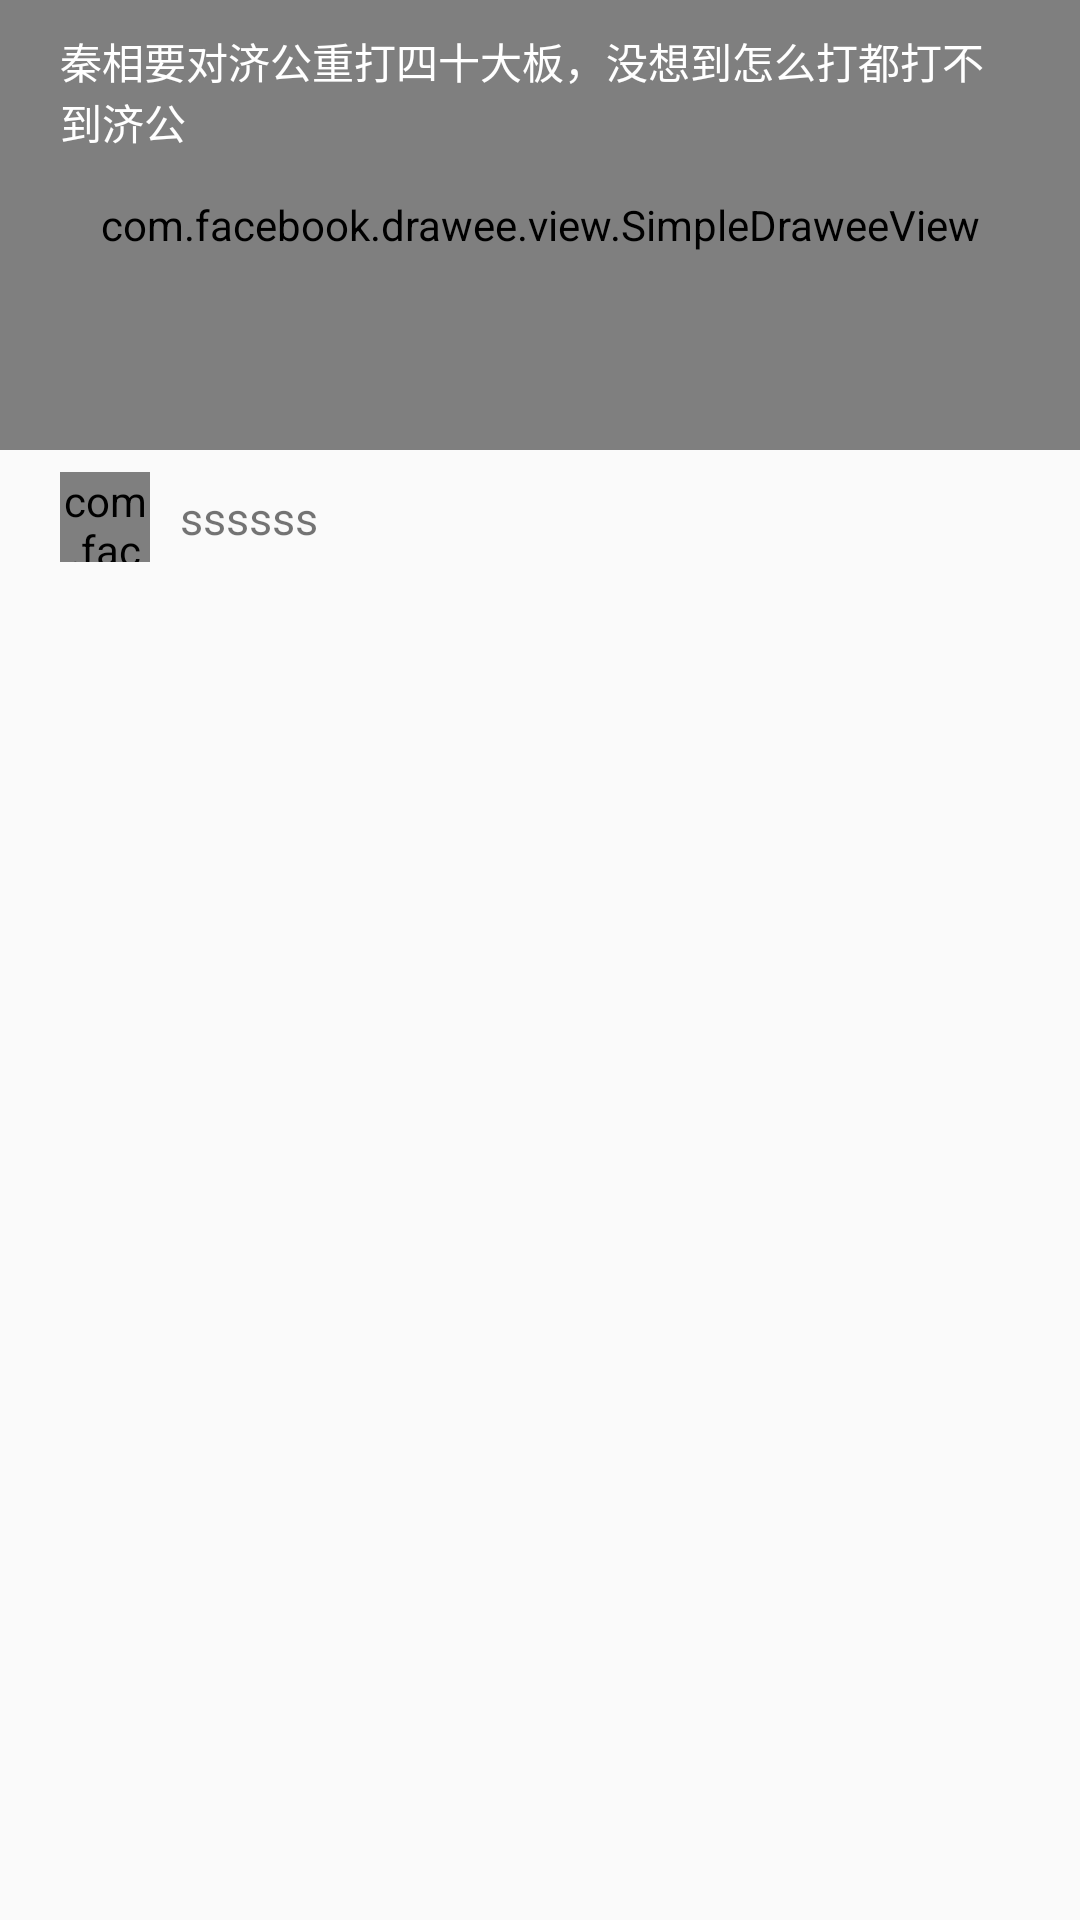

This screen was rendered from an Android layout file. Write that file and the resources it references.
<!-- AndroidManifest.xml: application theme AppTheme -->
<!-- res/layout/original_item_layout.xml -->
<?xml version="1.0" encoding="utf-8"?>
<LinearLayout xmlns:android="http://schemas.android.com/apk/res/android"
    xmlns:fresco="http://schemas.android.com/apk/res-auto"
    android:layout_width="match_parent"
    android:layout_height="wrap_content"
    android:orientation="vertical">

    <FrameLayout
        android:id="@+id/item_framelayout"
        android:layout_width="match_parent"
        android:layout_height="wrap_content">

        <com.facebook.drawee.view.SimpleDraweeView
            android:id="@+id/item_original_img"
            android:layout_width="match_parent"
            android:layout_height="150dp"
            fresco:placeholderImage="@drawable/default_video_img"
            fresco:placeholderImageScaleType="fitXY" />

        <TextView
            android:id="@+id/item_original_title"
            android:layout_width="match_parent"
            android:layout_height="wrap_content"
            android:layout_marginLeft="20dp"
            android:layout_marginRight="20dp"
            android:layout_marginTop="10dp"
            android:text="秦相要对济公重打四十大板，没想到怎么打都打不到济公"
            android:textColor="@color/page_white_bg" />

        <ImageView
            android:id="@+id/item_start_img"
            android:layout_width="wrap_content"
            android:layout_height="wrap_content"
            android:layout_gravity="center"
            android:src="@drawable/video_play_btn" />
    </FrameLayout>

    <LinearLayout
        android:layout_width="match_parent"
        android:layout_height="45dp"
        android:gravity="center_vertical"
        android:orientation="horizontal"
        android:paddingLeft="20dp">

        <com.facebook.drawee.view.SimpleDraweeView
            android:id="@+id/item_company_img"
            android:layout_width="30dp"
            android:layout_height="30dp"
            fresco:roundAsCircle="true" />

        <TextView
            android:id="@+id/item_company_tv"
            android:layout_width="wrap_content"
            android:layout_height="wrap_content"
            android:layout_marginLeft="10dp"
            android:text="ssssss"
            android:textSize="15dp" />
    </LinearLayout>
</LinearLayout>
<!-- resources referenced by this layout -->
<resources>
  <color name="page_white_bg">#FFF</color>
  <!-- drawable default_video_img: png bitmap (drawable-xxhdpi, 40007 bytes) -->
  <style name="AppTheme" parent="Theme.AppCompat.Light.NoActionBar">
          
          <item name="colorPrimary">@color/colorPrimary</item>
          <item name="colorPrimaryDark">@color/colorPrimaryDark</item>
          <item name="colorAccent">@color/colorAccent</item>
      </style>
  <color name="colorPrimary">#3F51B5</color>
  <color name="colorPrimaryDark">#303F9F</color>
  <color name="colorAccent">#FF4081</color>
</resources>
